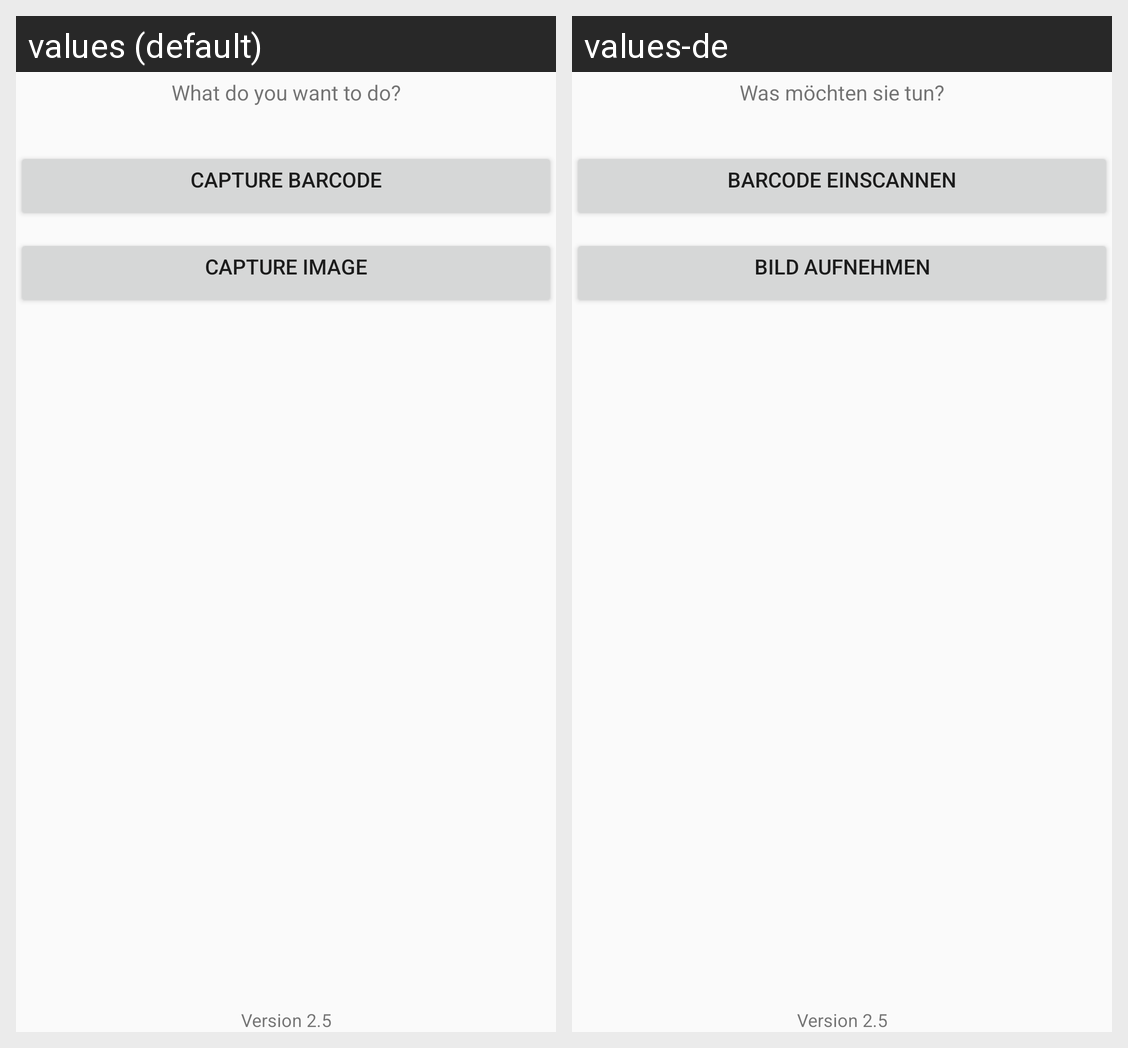

This grid shows one Android layout under two languages. Give, for every string resource on the screen, its name, the default text and each shown locale's text.
Android screen res/layout/fragmen_main.xml rendered under 2 locales, left to right: values (default), values-de. Device: Nexus 5 (rendered at 1080×1920; each locale shown at half size, 540×960, under a caption strip naming it); theme Theme.AppCompat.Light.DarkActionBar.
Strings drawn on this screen, with the default value and each locale's value (text and hints the layout hard-codes, and strings that could not be matched under every locale, appear in the picture but are not listed):

what_to_do
  values: What do you want to do?
  values-de: Was möchten sie tun?

button_capture_bc
  values: Capture Barcode
  values-de: Barcode einscannen

button_capture_img
  values: Capture Image
  values-de: Bild aufnehmen

version
  values: Version 2.5
  values-de: Version 2.5
